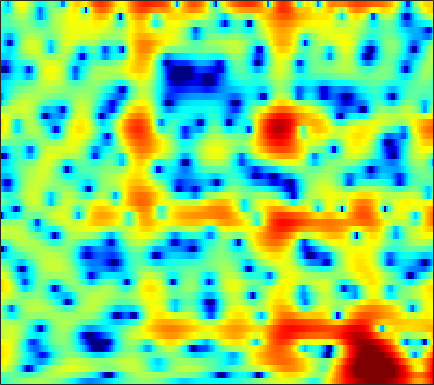

Source data for this figure (header and first rows):
-3.7205, -3.2343, -2.6317, -2.0734, -1.6849, -1.2132, -0.79281, -0.51, -0.17115, 0.13352, 0.39782, 0.57293, 0.77599, 0.94554, 1.0574, 1.1767, 1.2518, 1.2816, 1.2964, 1.2743, 1.2046, 1.1216, 0.96717, 0.75909
-1.969, -1.599, -1.242, -1.036, -0.9733, -1, -1.136, -1.296, -1.567, -1.867, -2.143, -2.297, -2.389, -2.319, -2.149, -1.782, -1.301, -0.8985, -0.3434, 0.1962, 0.691, 1.023, 1.406, 1.713
3.361, 3.11, 2.657, 2.044, 1.468, 0.5215, -0.6681, -1.759, -3.558, -5.883, -9.008, -12.2, -17.8, -17.51, -13.56, -9.702, -7.08, -5.572, -3.969, -2.666, -1.566, -0.8389, 0.02492, 0.7909
5.727, 5.344, 4.737, 4.009, 3.385, 2.454, 1.404, 0.5452, -0.6657, -1.922, -3.178, -4.082, -5.205, -6.21, -6.883, -7.716, -8.472, -8.956, -9.36, -9.245, -8.413, -7.421, -5.862, -4.276
6.217, 5.859, 5.287, 4.607, 4.028, 3.172, 2.204, 1.415, 0.2896, -0.9144, -2.171, -3.149, -4.502, -5.915, -7.029, -8.619, -10.38, -11.85, -13.92, -15.26, -14.3, -12.45, -9.749, -7.345
5.91, 5.646, 5.189, 4.602, 4.067, 3.22, 2.2, 1.322, -0.00667, -1.533, -3.245, -4.669, -6.662, -8.622, -9.877, -10.9, -10.94, -10.53, -9.653, -8.6, -7.436, -6.561, -5.387, -4.252
4.327, 4.424, 4.414, 4.208, 3.917, 3.344, 2.539, 1.776, 0.5112, -1.054, -2.962, -4.667, -7.324, -10.48, -12.79, -13.9, -12.22, -10.44, -8.308, -6.543, -5.053, -4.078, -2.938, -1.953
1.215, 2.079, 2.842, 3.219, 3.294, 3.159, 2.77, 2.327, 1.552, 0.5975, -0.4971, -1.383, -2.59, -3.75, -4.529, -5.356, -5.883, -6.024, -5.855, -5.275, -4.426, -3.679, -2.644, -1.647
1.801, 2.269, 2.709, 2.96, 3.021, 2.95, 2.709, 2.43, 1.923, 1.253, 0.4063, -0.3536, -1.552, -3.016, -4.382, -6.681, -9.863, -13.28, -18.85, -14.91, -9.645, -6.941, -4.295, -2.379
1.965, 1.806, 1.572, 1.347, 1.192, 1.019, 0.8872, 0.8086, 0.6989, 0.5222, 0.2415, -0.0641, -0.6178, -1.348, -2.018, -3.023, -4.06, -4.716, -5.135, -4.802, -3.888, -3.022, -1.854, -0.7987
0.3242, -0.6164, -2.102, -3.673, -4.626, -5.067, -4.364, -3.452, -2.192, -1.13, -0.3268, 0.09929, 0.4613, 0.6526, 0.6969, 0.6685, 0.5993, 0.5556, 0.5403, 0.5842, 0.6906, 0.7976, 0.9464, 1.09
0.07964, -1.247, -3.644, -6.984, -10.02, -11.54, -8.11, -5.52, -2.99, -1.227, 0.0359, 0.7399, 1.429, 1.893, 2.131, 2.329, 2.409, 2.421, 2.352, 2.217, 2.014, 1.829, 1.503, 1.088
2.051, 1.579, 0.8707, 0.1763, -0.2428, -0.5522, -0.5462, -0.382, -0.03554, 0.376, 0.766, 1.026, 1.33, 1.564, 1.693, 1.79, 1.788, 1.712, 1.509, 1.186, 0.7338, 0.3136, -0.3486, -1.149
4.089, 3.91, 3.543, 3.061, 2.658, 2.088, 1.503, 1.06, 0.5218, 0.07735, -0.2331, -0.3542, -0.3484, -0.2108, -0.06223, 0.1139, 0.1962, 0.1495, -0.08292, -0.5522, -1.288, -2.006, -3.128, -4.328
6.299, 6.022, 5.465, 4.7, 3.991, 2.845, 1.459, 0.2526, -1.605, -3.72, -5.718, -6.571, -6.19, -4.646, -3.405, -2.042, -1.111, -0.7321, -0.6354, -1.058, -2.032, -3.233, -5.627, -9.543
6.426, 5.953, 5.12, 4.053, 3.084, 1.567, -0.2386, -1.831, -4.371, -7.528, -11.28, -13.34, -11.55, -7.986, -5.787, -3.545, -1.994, -1.191, -0.5685, -0.4118, -0.6791, -1.141, -2.069, -3.133
4.514, 3.896, 2.881, 1.628, 0.5329, -1.146, -3.056, -4.579, -6.499, -8.004, -8.674, -8.485, -7.536, -6.067, -4.857, -3.316, -1.958, -1.105, -0.2168, 0.4151, 0.7895, 0.9437, 1.027, 1.043
2.163, 1.547, 0.5576, -0.6541, -1.75, -3.556, -5.902, -8.197, -12.64, -22.02, -22.81, -14.81, -9.744, -6.564, -4.765, -2.863, -1.367, -0.4576, 0.5283, 1.293, 1.85, 2.161, 2.452, 2.628
-0.9983, -1.431, -1.99, -2.574, -3.074, -3.843, -4.763, -5.539, -6.506, -7.098, -6.942, -6.285, -4.983, -3.548, -2.528, -1.296, -0.2445, 0.4286, 1.171, 1.748, 2.193, 2.441, 2.672, 2.791
-6.514, -6.685, -6.15, -5.251, -4.59, -3.857, -3.334, -3.039, -2.686, -2.345, -1.954, -1.598, -1.064, -0.4805, -0.04828, 0.4952, 0.9789, 1.29, 1.631, 1.877, 2.05, 2.128, 2.175, 2.167
-20.93, -18.53, -10.57, -6.621, -4.717, -2.949, -1.715, -1.02, -0.3191, 0.2097, 0.6284, 0.8858, 1.165, 1.382, 1.516, 1.638, 1.694, 1.691, 1.63, 1.509, 1.317, 1.147, 0.8986, 0.6804
-2.448, -2.533, -2.11, -1.327, -0.6713, 0.1426, 0.8254, 1.245, 1.654, 1.925, 2.082, 2.117, 2.087, 1.961, 1.819, 1.571, 1.27, 0.9954, 0.5501, 0.01329, -0.6772, -1.28, -2.193, -3.115
2.426, 2.215, 2.083, 2.097, 2.17, 2.304, 2.432, 2.487, 2.497, 2.409, 2.175, 1.909, 1.445, 0.874, 0.3757, -0.3039, -0.944, -1.379, -1.925, -2.561, -3.4, -4.342, -6.274, -9.658
3.426, 3.086, 2.795, 2.648, 2.592, 2.556, 2.516, 2.451, 2.302, 2.007, 1.516, 0.9925, -0.007552, -1.38, -2.672, -4.642, -6.437, -6.978, -6.38, -5.286, -4.464, -4.211, -4.278, -4.697
0.0974, -0.2129, -0.1492, 0.1085, 0.3058, 0.5036, 0.627, 0.7261, 0.7828, 0.7403, 0.5723, 0.2454, -0.6007, -2.079, -3.735, -7.086, -12.12, -13.6, -8.943, -5.109, -2.745, -1.567, -0.4685, 0.3132
-21.41, -11.41, -6.884, -5.173, -4.777, -4.989, -5.494, -5.546, -4.799, -3.397, -2.065, -1.336, -0.732, -0.5939, -0.7025, -1.009, -1.267, -1.254, -0.8796, -0.2655, 0.4228, 0.9508, 1.562, 2.12
-3.694, -4.277, -4.697, -5.347, -6.35, -8.804, -13.83, -20.24, -13.39, -7.11, -3.589, -1.83, -0.2242, 0.8044, 1.263, 1.605, 1.738, 1.721, 1.583, 1.339, 1.026, 0.7994, 0.6372, 0.7125
-0.2195, -0.9598, -1.813, -2.582, -3.114, -3.733, -4.061, -3.948, -3.192, -1.908, -0.5149, 0.4909, 1.581, 2.37, 2.758, 2.995, 2.905, 2.61, 1.868, 0.6895, -1.067, -2.899, -5.895, -7.845
-1.994, -2.659, -3.349, -3.695, -3.661, -3.333, -2.701, -2.108, -1.167, -0.1575, 0.7988, 1.47, 2.231, 2.784, 3.058, 3.193, 3.013, 2.666, 1.866, 0.648, -1.112, -2.837, -5.463, -7.007
-7.325, -8.97, -11.05, -11.52, -10.36, -7.966, -5.643, -4.131, -2.412, -0.9933, 0.2159, 0.9524, 1.763, 2.363, 2.669, 2.893, 2.905, 2.771, 2.416, 1.865, 1.204, 0.7018, 0.08643, -0.2781
-10.16, -12.28, -16.02, -17.34, -14.38, -10.24, -7.085, -5.249, -3.249, -1.688, -0.4099, 0.3859, 1.248, 1.921, 2.299, 2.646, 2.84, 2.883, 2.822, 2.631, 2.346, 2.087, 1.706, 1.304
-7.575, -7.868, -8.042, -7.762, -7.214, -6.098, -4.794, -3.779, -2.531, -1.377, -0.3852, 0.2704, 1.028, 1.65, 2.043, 2.466, 2.766, 2.916, 3.008, 2.989, 2.829, 2.615, 2.22, 1.661
-6.044, -6.029, -5.814, -5.36, -4.897, -4.123, -3.291, -2.636, -1.842, -1.063, -0.3968, 0.04955, 0.605, 1.114, 1.488, 1.974, 2.416, 2.702, 2.994, 3.17, 3.181, 3.068, 2.732, 2.143
-7.332, -7.528, -7.204, -6.27, -5.374, -4.209, -3.202, -2.602, -1.983, -1.596, -1.392, -1.305, -1.187, -0.9046, -0.5381, 0.1494, 1, 1.633, 2.411, 3.004, 3.387, 3.533, 3.488, 3.194
-14.72, -21.32, -16.12, -10.08, -7.407, -5.072, -3.622, -2.999, -2.65, -2.926, -3.747, -4.756, -6.568, -8.012, -7.645, -5.259, -2.59, -0.8972, 0.859, 2.136, 3.02, 3.454, 3.795, 3.888
-6.538, -7.179, -6.87, -5.6, -4.551, -3.414, -2.671, -2.386, -2.464, -3.019, -4.238, -5.68, -8.548, -11.72, -11.35, -7.465, -3.989, -2.048, -0.166, 1.163, 2.067, 2.513, 2.92, 3.136
-0.2761, -0.4944, -0.6913, -0.7808, -0.792, -0.8088, -0.8819, -0.9808, -1.188, -1.451, -1.813, -2.14, -2.474, -2.568, -2.381, -1.799, -1.034, -0.4556, 0.2193, 0.659, 0.8721, 0.9299, 0.844, 0.7165
3.466, 3.073, 2.451, 1.723, 1.121, 0.3188, -0.3961, -0.8022, -1.007, -0.9477, -0.6348, -0.3486, 0.02695, 0.3201, 0.5023, 0.6951, 0.769, 0.7298, 0.5235, 0.1067, -0.5638, -1.24, -2.436, -3.892
5.953, 5.328, 4.232, 2.766, 1.345, -1.072, -4.076, -6.164, -6.349, -3.976, -1.662, -0.3512, 0.8189, 1.504, 1.74, 1.719, 1.403, 0.9796, 0.1638, -0.8476, -2.086, -3.253, -5.173, -7.959
6.413, 5.818, 4.767, 3.345, 1.948, -0.4792, -3.644, -5.99, -6.124, -3.432, -0.9473, 0.3223, 1.372, 1.818, 1.806, 1.303, 0.3367, -0.6826, -2.372, -4.186, -5.794, -6.622, -7.261, -7.585
4.518, 4.277, 3.878, 3.375, 2.928, 2.277, 1.695, 1.416, 1.335, 1.557, 1.889, 2.108, 2.197, 1.94, 1.468, 0.4144, -1.27, -3.074, -6.461, -11.96, -22.78, -19.75, -12.95, -10.21
0.4631, 0.8268, 1.369, 1.856, 2.163, 2.479, 2.718, 2.867, 3.025, 3.164, 3.204, 3.162, 2.955, 2.513, 1.989, 1.02, -0.3322, -1.602, -3.605, -5.77, -7.44, -7.892, -7.686, -7.327
-7.285, -5.168, -2.91, -1.219, -0.2375, 0.7918, 1.564, 2.003, 2.448, 2.741, 2.912, 2.939, 2.853, 2.626, 2.354, 1.845, 1.198, 0.6403, -0.1548, -0.9376, -1.603, -2.032, -2.458, -2.829
-10.29, -7.962, -5.497, -3.632, -2.519, -1.336, -0.4196, 0.1334, 0.7138, 1.132, 1.436, 1.592, 1.715, 1.754, 1.736, 1.645, 1.497, 1.348, 1.117, 0.8689, 0.6155, 0.4221, 0.1669, -0.08567
-7.06, -6.409, -5.423, -4.417, -3.703, -2.848, -2.12, -1.652, -1.142, -0.7283, -0.4172, -0.2085, 0.04711, 0.2943, 0.4855, 0.7595, 1.027, 1.214, 1.43, 1.594, 1.685, 1.722, 1.695, 1.601
-6.513, -6.31, -5.88, -5.295, -4.816, -4.163, -3.573, -3.231, -2.897, -2.706, -2.626, -2.58, -2.426, -2.054, -1.61, -0.84, 0.01967, 0.6582, 1.427, 2.056, 2.53, 2.779, 2.977, 3.019
-8.625, -8.847, -8.659, -7.915, -7.126, -6.057, -5.186, -4.758, -4.568, -4.899, -5.728, -6.688, -7.99, -8.013, -6.662, -4.138, -1.764, -0.2888, 1.278, 2.456, 3.304, 3.741, 4.112, 4.25
-14.58, -18.27, -20.55, -14.76, -11.4, -8.419, -6.592, -5.742, -5.292, -5.615, -6.891, -8.686, -12.71, -14.94, -10.71, -5.66, -2.283, -0.4526, 1.368, 2.661, 3.554, 4.019, 4.396, 4.54
-11.54, -12.6, -12.86, -11.25, -9.573, -7.51, -5.906, -5.011, -4.185, -3.713, -3.607, -3.602, -3.514, -3.063, -2.375, -1.192, 0.05724, 0.8864, 1.816, 2.479, 2.917, 3.137, 3.29, 3.343
-6.369, -6.682, -6.778, -6.498, -6.038, -5.186, -4.174, -3.409, -2.426, -1.552, -0.811, -0.337, 0.2413, 0.7666, 1.14, 1.582, 1.909, 2.056, 2.065, 1.851, 1.454, 1.081, 0.6521, 0.4881
-4.047, -4.849, -5.845, -6.484, -6.483, -5.722, -4.34, -3.133, -1.601, -0.2668, 0.8884, 1.583, 2.315, 2.852, 3.092, 3.235, 3.117, 2.844, 2.131, 0.9637, -0.8323, -2.753, -6.033, -8.221
-4.123, -5.887, -9.306, -15.32, -21.44, -13.53, -7.777, -5.032, -2.392, -0.4744, 0.9375, 1.753, 2.549, 3.055, 3.265, 3.307, 3.082, 2.703, 1.91, 0.7054, -1.052, -2.763, -5.47, -6.991
-3.76, -4.944, -6.654, -8.158, -8.565, -7.643, -5.746, -4.246, -2.471, -1.04, 0.04965, 0.6846, 1.294, 1.646, 1.789, 1.794, 1.626, 1.39, 0.9804, 0.4552, -0.1149, -0.495, -0.8418, -0.8327
-2.713, -3.076, -3.48, -3.653, -3.616, -3.272, -2.675, -2.127, -1.381, -0.7013, -0.1631, 0.1201, 0.3414, 0.4002, 0.3291, 0.1538, -0.09039, -0.261, -0.47, -0.5926, -0.5684, -0.4823, -0.2392, 0.1317
-2.293, -2.252, -2.14, -1.927, -1.682, -1.27, -0.7885, -0.4362, -0.009225, 0.3094, 0.4613, 0.4334, 0.2073, -0.2193, -0.6915, -1.427, -2.187, -2.654, -3.006, -2.877, -2.354, -1.801, -0.9547, -0.1038
-2.747, -2.477, -2.133, -1.713, -1.226, -0.4431, 0.3799, 0.9443, 1.522, 1.825, 1.822, 1.604, 0.9746, -0.0962, -1.178, -3.144, -5.753, -8.091, -10.32, -8.996, -6.13, -4.13, -2.091, -0.5601
-2.969, -3.671, -5.132, -5.549, -4.284, -1.665, 0.6174, 1.91, 3.062, 3.639, 3.695, 3.414, 2.605, 1.264, -0.07275, -2.392, -5.419, -8.204, -11.18, -9.454, -6.032, -3.934, -1.835, -0.4194
-0.09541, -1.915, -5.648, -8.248, -5.481, -1.276, 1.593, 3.001, 4.201, 4.757, 4.727, 4.347, 3.419, 2.028, 0.708, -1.299, -3.275, -4.561, -5.229, -4.764, -3.614, -2.611, -1.36, -0.5578
